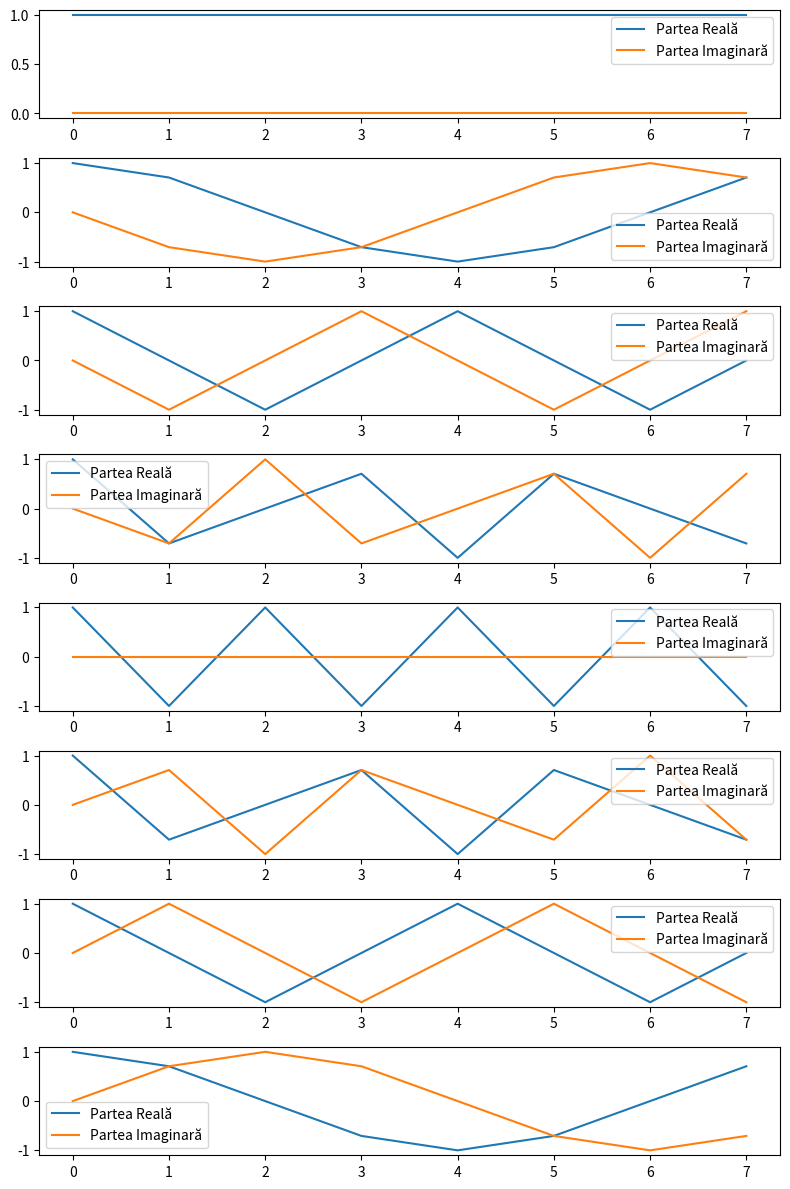

Write the Python code that produced this figure. (Note: this script raises an exception after producing the figure.)
import math
import os
import numpy as np
import matplotlib.pyplot as plt

N = 8
F = [[math.e**(-2j * math.pi * m * n / N) for n in range(N)] for m in range(N)]
F1 = np.array(F)
x_imaginary = np.imag(F1)
x_real = np.real(F1)

fig, axs = plt.subplots(N, figsize=(8, 12))
for i in range(N):
    axs[i].plot(x_real[i], label='Partea Reală')
    axs[i].plot(x_imaginary[i], label='Partea Imaginară')
    axs[i].legend()
plt.tight_layout()
output_folder = "output"
plt.savefig(os.path.join(output_folder, "grafic1.png"), format="png", dpi=300)
plt.savefig(os.path.join(output_folder, "grafic1.pdf"), format="pdf")
plt.show()

F_conj_transpose = np.conj(F1).T
FFH = np.matmul(F1, F_conj_transpose)
print(np.allclose(FFH, N * np.eye(N)))
